Labelled photos from "dataset", an image-classification folder in juandmm1233/NoElectivaIII. The possible labels are: onion, aloe vera, alpinia galanga rasna, amaranthus viridis arive-dantu, andrographis paniculata nelavembu, annona squamosa seethapala, jackfruit, neem, bacopa monnieri bhrami, malabar spinach, papaya, carissa carandas karanda, catharanthus roseus, chamaecostus cuspidatus insulin plant, lemon, citrus medica herelikai, Mexican mint doddpathre, taro, coriander, pumpkin, eclipta prostrata bringaraja, Roxburgh fig, peepal tree, globe amaranth, graptophyllum pictum caricature plant, hibiscus, hymenaea courbaril chakte, jasmine, henna, mango, mint, spiny gourd thumbai, morinda citrifolia nooni, moringa drumstick, Jamaica cherry gasagase, curry leaf, nerium oleander arali, nyctanthes arbor-tristis parijatha, ocimum basilicum kamakasturi, tulsi holy basil, poppy seed gasagase, beans, betel, pongamia honge, guava, punica granatum (pomoegranate), castor plant, rose, sandalwood, ashoka tree, spinach palak, rose apple, syzygium cumini nerale, crape jasmine, tamarind, tinospora cordifolia amruthaballi, wrightia tinctoria badipala.

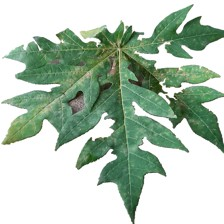
Label: papaya

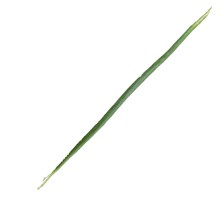
Label: onion

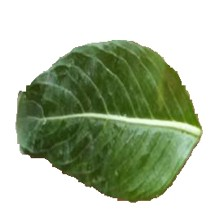
Label: catharanthus roseus

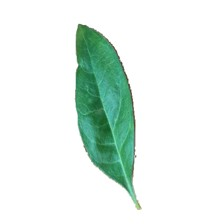
Label: henna

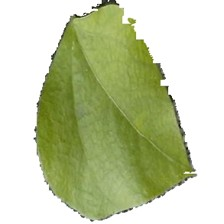
Label: beans

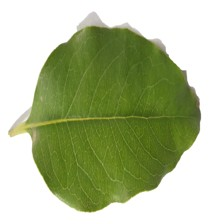
Label: sandalwood
